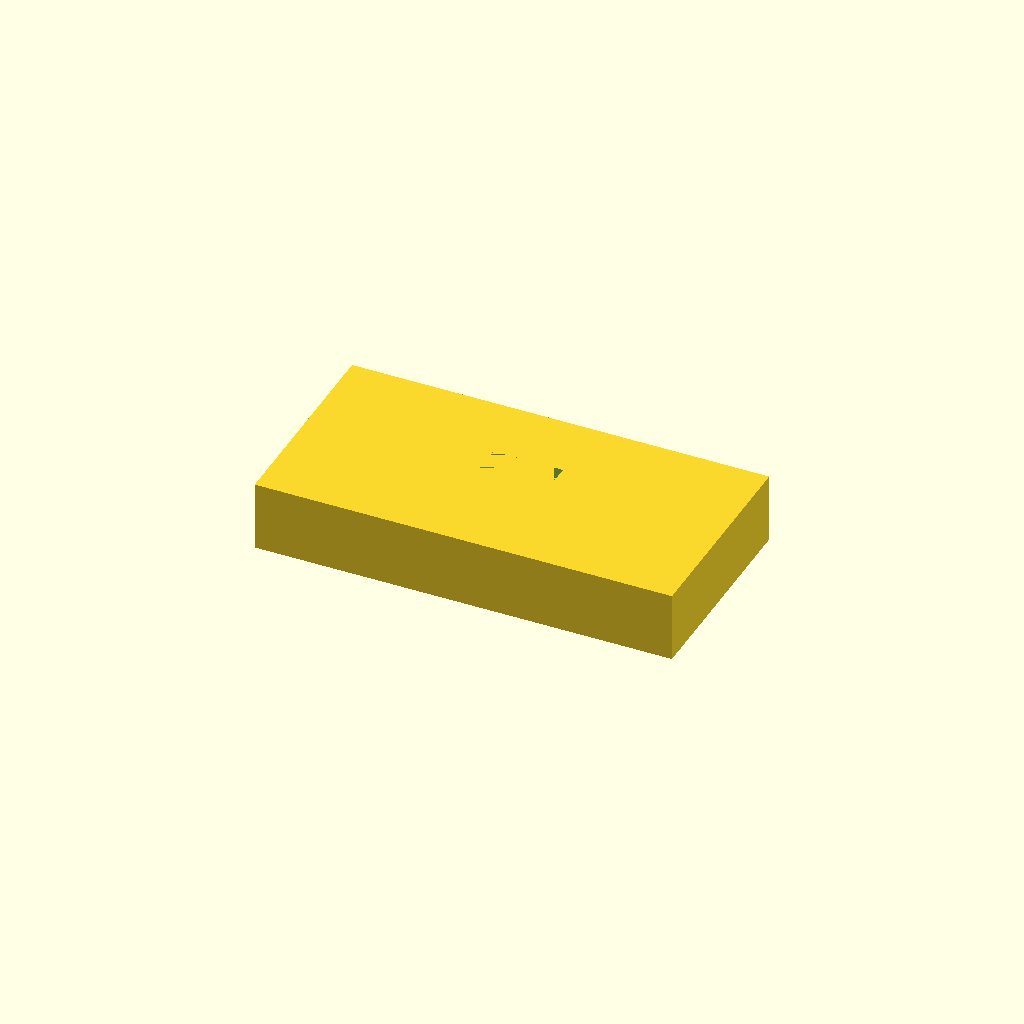
Cell 1: rendered with the file's own defaults.
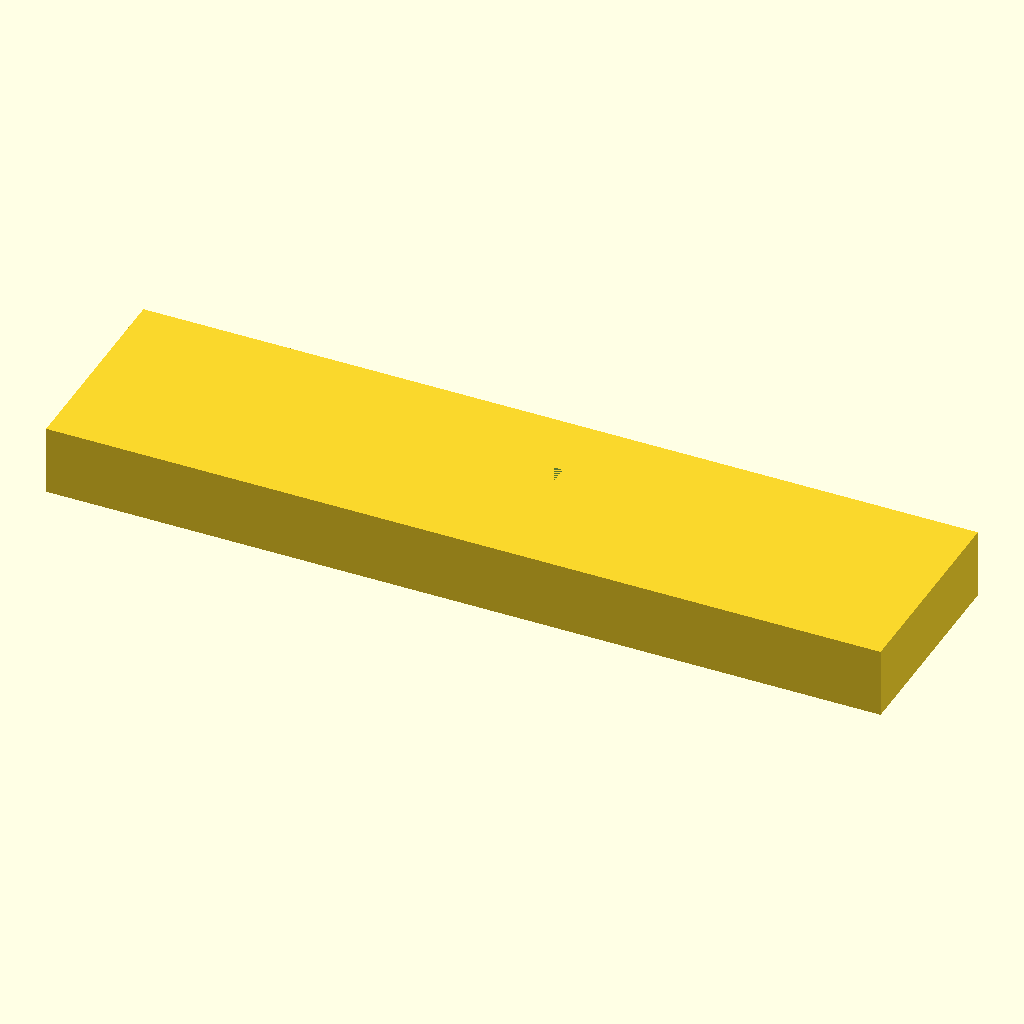
Cell 2 — block_length set to 120, the other parameters unchanged.
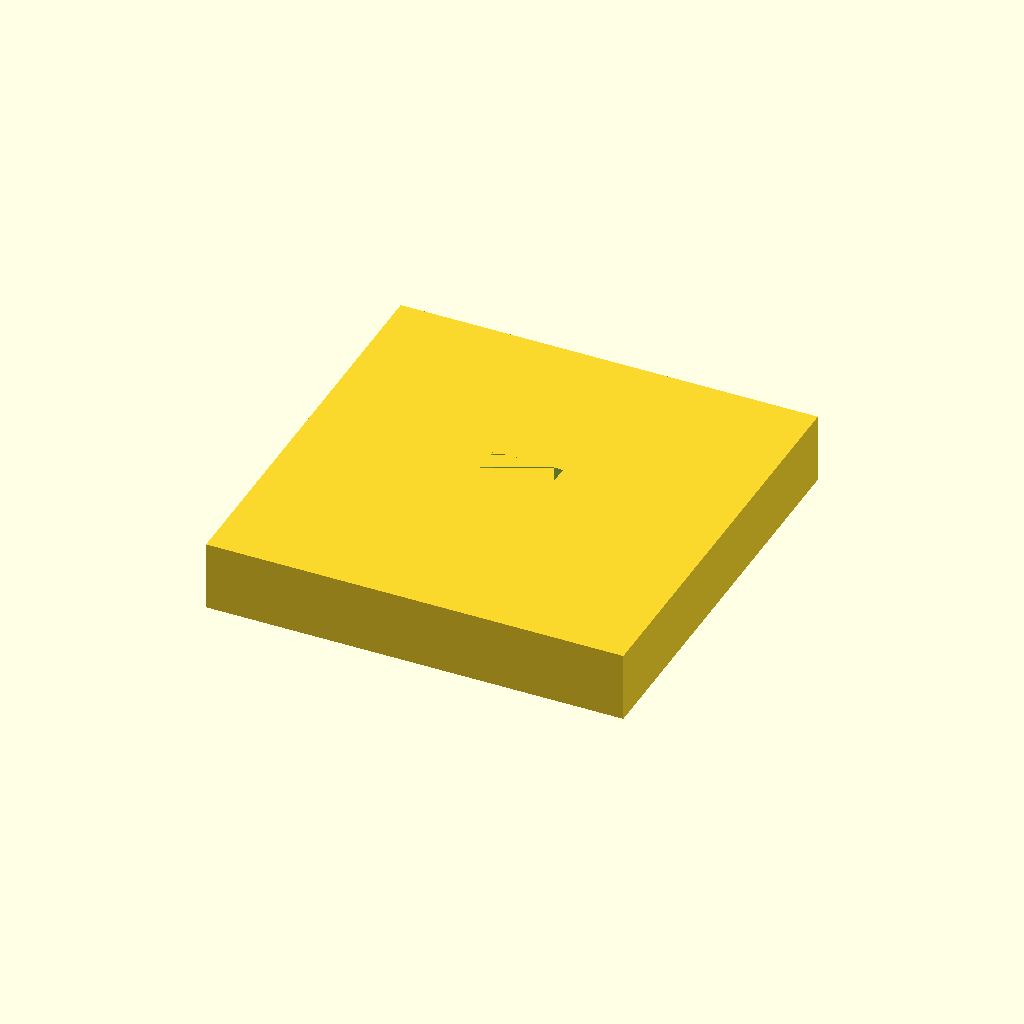
Cell 3: block_width = 60 (everything else at default).
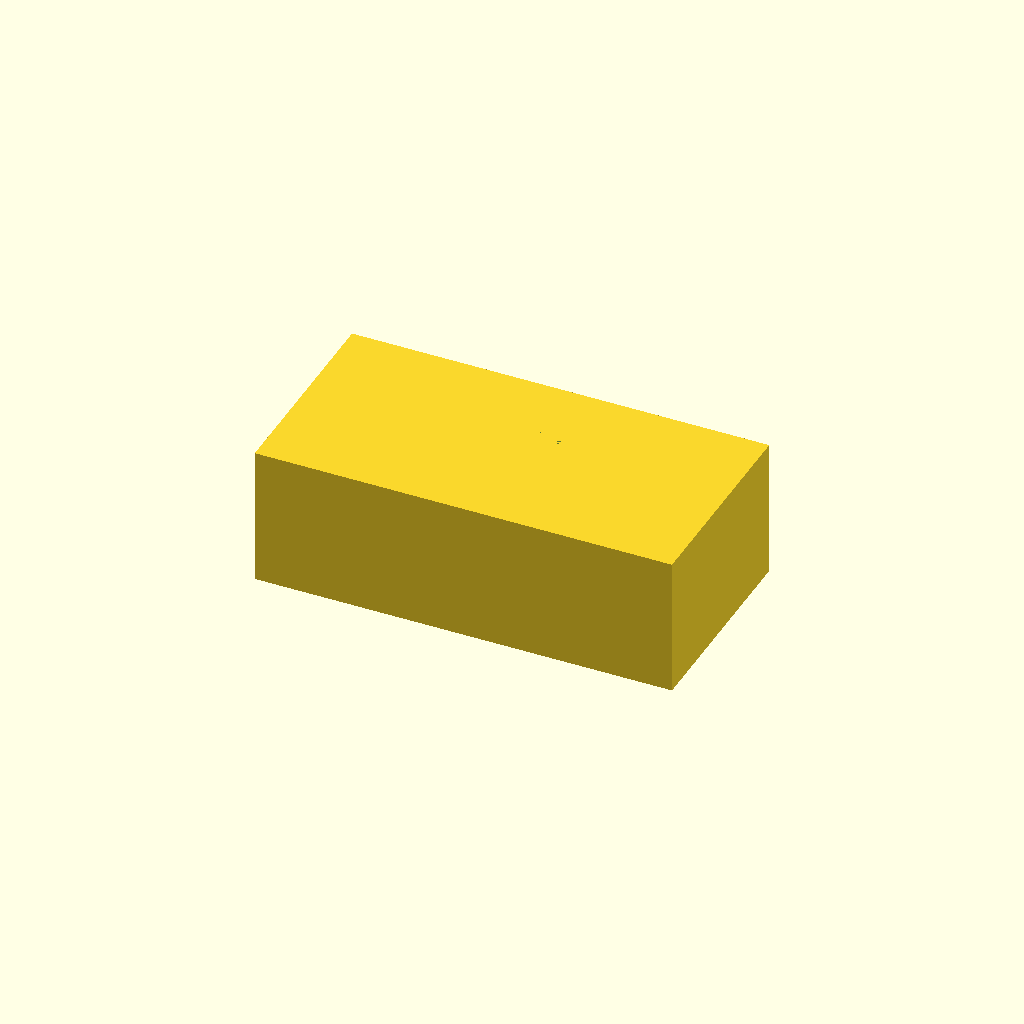
Cell 4: block_height = 20 (everything else at default).
All cells are drawn from one camera (rotation 55°, 0°, 25°, orthographic, colour scheme Cornfield), so only the parameter changes between them.
The OpenSCAD source (deepcad_8037/0018/00183931/output_0/00183931.scad):

// Define dimensions for the rectangular block
block_length = 60;  // Length of the block
block_width = 30;   // Width of the block
block_height = 10;  // Height of the block

// Define dimensions for the square hole
hole_size = 10;     // Side length of the square hole

// Create the rectangular block with a square hole
difference() {
    // Main rectangular block
    cube([block_length, block_width, block_height], center = true);
    
    // Square hole
    translate([0, 0, -block_height / 2])  // Center the hole vertically
        cube([hole_size, hole_size, block_height * 2], center = true);
}
Customizer parameters (derived from the source; name, type, default, range or options):
block_length: number, default 60
block_width: number, default 30
block_height: number, default 10
hole_size: number, default 10
